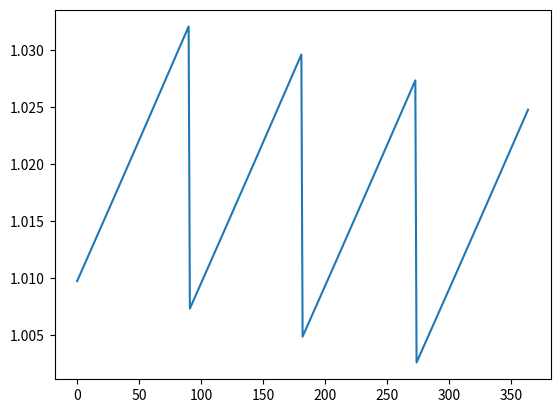

Recreate this plot in Python.
import numpy as np

years = 1
compound = 4
rate = .1

n_pays = years * compound
coupon = rate / compound
times = np.linspace(1/compound,years,n_pays)
coupons = np.ones(n_pays)*coupon
amortizations = np.zeros(n_pays)
amortizations[n_pays - 1] = 1
description = np.asarray([times, coupons, amortizations])

r = 0.09
rc = compound * np.log(1 + r /compound)


time = np.linspace(1/365, years, 365*years, endpoint=False )
npvs = np.zeros(time.shape)
for i in range(time.shape[0]):
    remaining = description[0] - time[i]
    mask = np.where( remaining <= 0, 0, 1)

    description = mask * description
    pays = description[1] + description[2]
    npv = np.exp(-remaining*rc) * pays
    npvs[i] = npv.sum()

import matplotlib.pyplot as plt
plt.plot(npvs)
plt.show()
